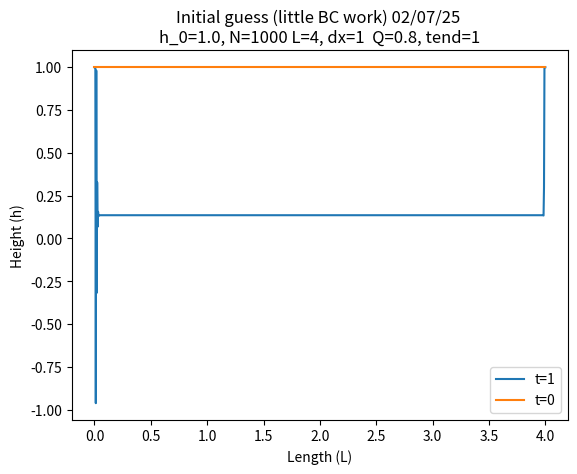

Write the Python code that produced this figure.
import numpy as np
from scipy.integrate import solve_ivp
import matplotlib.pyplot as plt

h_0 = 1.0
N = 1000
L = 4
dx = 1
Q = 0.8
x = np.linspace(0, L, N)

def f(t, h):
    h = h.copy()
    dhdt = np.zeros_like(h)

    h[0] = h_0

    for i in range(3, N-3):
        non_linear_term = (1/(16*dx**3)) * ((h[i]+h[i+1])**3 - (h[i]+h[i-1])**3)
        q_halves = -h[i-3] + 3*h[i-1] - 3*h[i+1] + h[i+3]
        advection_term = 2*h[i-1]

        dhdt[i] = -non_linear_term * q_halves - advection_term

    return dhdt

h_init = np.ones(N)*h_0
t_span = (0, 1)

solution = solve_ivp(f, t_span, h_init)

print(solution.status)
print(solution.success)
print(solution.message)

fig = plt.figure()
plt.plot(x, solution.y[:, -1], label=f't={t_span[1]}')
plt.plot(x, solution.y[:, 0], label='t=0')
plt.title(f"Initial guess (little BC work) 02/07/25 \nh_0={h_0}, N={N} L={L}, dx={dx}  Q={Q}, tend={t_span[1]}")
plt.xlabel("Length (L)")
plt.ylabel("Height (h)")
plt.legend()
plt.show()

# fig.savefig("finite-vol-images/failed/initial.png")